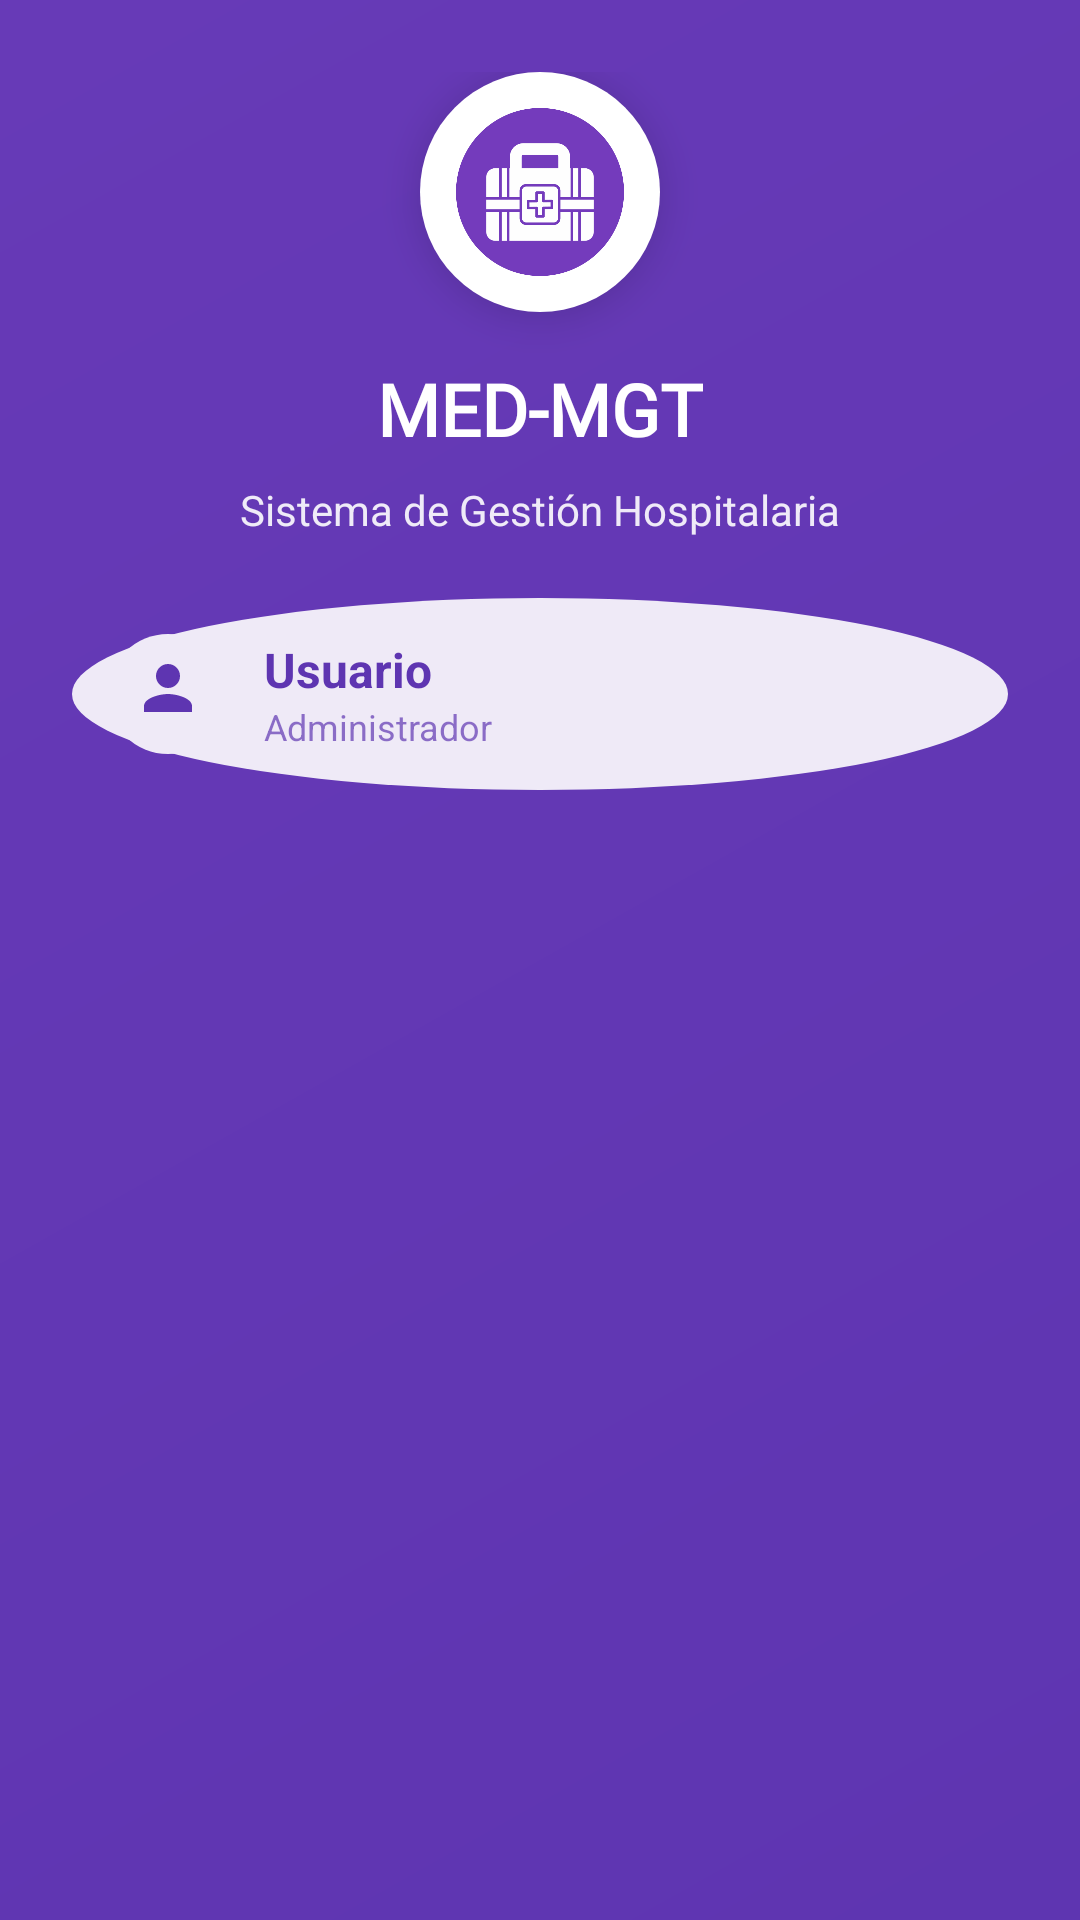

Produce the Android XML layout that renders to this screen, including the resource entries it uses.
<!-- AndroidManifest.xml: application theme Theme.Mobile -->
<!-- res/layout/nav_header.xml -->
<?xml version="1.0" encoding="utf-8"?>
<LinearLayout xmlns:android="http://schemas.android.com/apk/res/android"
    xmlns:app="http://schemas.android.com/apk/res-auto"
    android:layout_width="match_parent"
    android:layout_height="wrap_content"
    android:background="@drawable/header_background"
    android:orientation="vertical"
    android:padding="24dp"
    android:gravity="center_horizontal">

    
    <ImageView
        android:layout_width="80dp"
        android:layout_height="80dp"
        android:src="@drawable/logoapp"
        android:contentDescription="Logo"
        android:layout_marginBottom="16dp"
        android:background="@drawable/circle_bg"
        android:padding="12dp"
        android:elevation="8dp" />

    
    <TextView
        android:layout_width="wrap_content"
        android:layout_height="wrap_content"
        android:text="MED-MGT"
        android:textColor="@android:color/white"
        android:textSize="24sp"
        android:textStyle="bold"
        android:layout_marginBottom="8dp"
        android:fontFamily="@font/poppins_semibold" />

    
    <TextView
        android:layout_width="wrap_content"
        android:layout_height="wrap_content"
        android:text="Sistema de Gestión Hospitalaria"
        android:textColor="@android:color/white"
        android:textSize="14sp"
        android:alpha="0.9"
        android:layout_marginBottom="20dp"
        android:gravity="center" />

    
    <LinearLayout
        android:layout_width="match_parent"
        android:layout_height="wrap_content"
        android:orientation="horizontal"
        android:gravity="center_vertical"
        android:background="@drawable/circle_bg"
        android:padding="12dp"
        android:alpha="0.9">

        
        <ImageView
            android:layout_width="40dp"
            android:layout_height="40dp"
            android:src="@drawable/ic_user_avatar"
            android:contentDescription="Avatar"
            android:layout_marginEnd="12dp"
            android:background="@drawable/circle_bg"
            android:padding="8dp"
            app:tint="@color/my_primary" />

        
        <LinearLayout
            android:layout_width="0dp"
            android:layout_height="wrap_content"
            android:layout_weight="1"
            android:orientation="vertical">

            <TextView
                android:id="@+id/nav_user_name"
                android:layout_width="wrap_content"
                android:layout_height="wrap_content"
                android:text="Usuario"
                android:textColor="@color/my_primary"
                android:textSize="16sp"
                android:textStyle="bold" />

            <TextView
                android:id="@+id/nav_user_role"
                android:layout_width="wrap_content"
                android:layout_height="wrap_content"
                android:text="Administrador"
                android:textColor="@color/my_primary"
                android:textSize="12sp"
                android:alpha="0.7" />

        </LinearLayout>

    </LinearLayout>

</LinearLayout>
<!-- resources referenced by this layout -->
<resources>
  <color name="my_primary">#5E35B1</color>
  <!-- drawable circle_bg (drawable) -->
  <?xml version="1.0" encoding="utf-8"?>
  <shape xmlns:android="http://schemas.android.com/apk/res/android"
      android:shape="oval">
      <solid android:color="@android:color/white" />
      <corners android:radius="50dp" />
  </shape>
  <!-- drawable header_background (drawable) -->
  <?xml version="1.0" encoding="utf-8"?>
  <shape xmlns:android="http://schemas.android.com/apk/res/android">
      <gradient
          android:startColor="@color/my_primary"
          android:endColor="@color/my_secondary"
          android:angle="135" />
  </shape>
  <!-- drawable ic_user_avatar: png bitmap (drawable, 29288 bytes) -->
  <!-- drawable logoapp: png bitmap (drawable, 19543 bytes) -->
  <style name="Theme.Mobile" parent="Base.Theme.Mobile" />
  <color name="my_secondary">#673AB7</color>
  <style name="Base.Theme.Mobile" parent="Theme.Material3.DayNight.NoActionBar">
          
          <item name="colorPrimary">@color/my_primary</item>
          <item name="colorPrimaryVariant">@color/my_primary</item>
          <item name="colorSecondary">@color/my_secondary</item>
          <item name="colorSecondaryVariant">@color/my_secondary</item>
  
      </style>
</resources>
